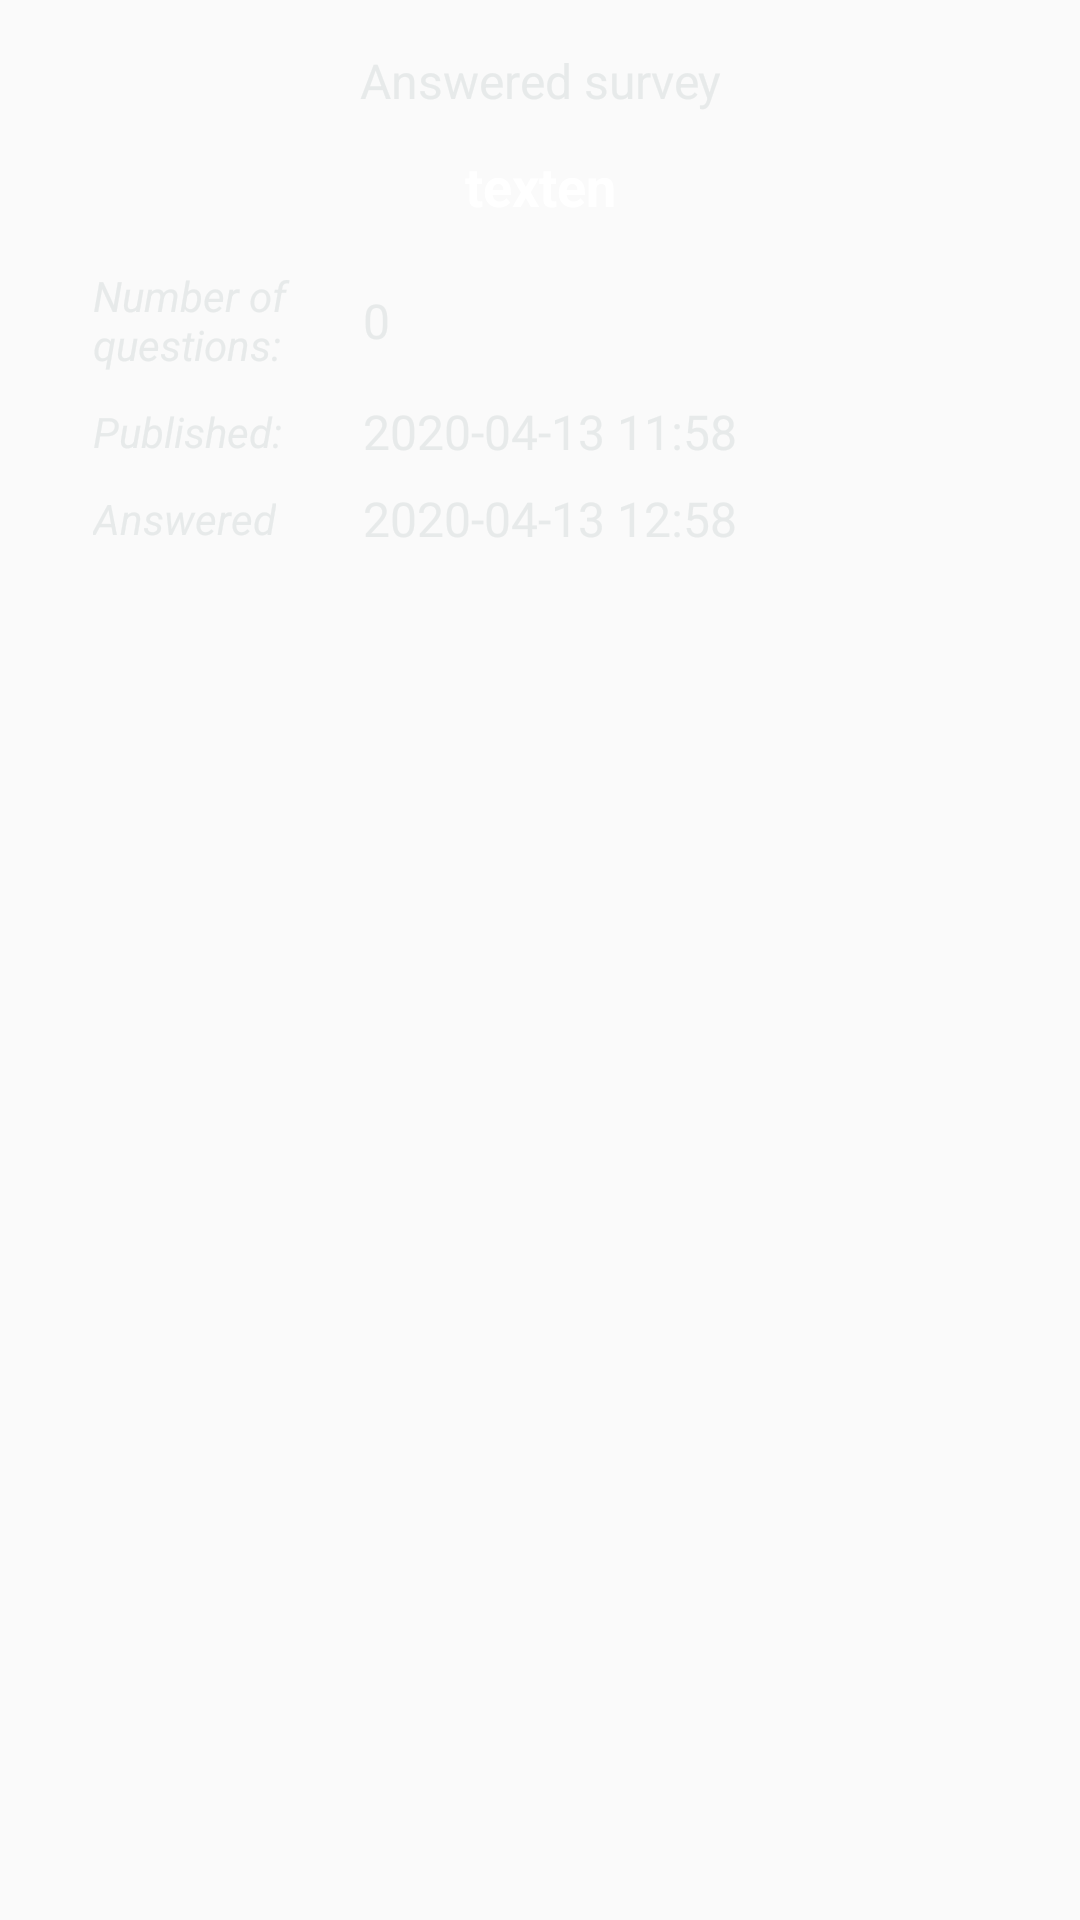

Reconstruct the res/layout file that produces this screen, plus the resources it refers to.
<!-- AndroidManifest.xml: application theme AppTheme -->
<!-- res/layout/overview_activity.xml -->
<?xml version="1.0" encoding="utf-8"?>
<layout xmlns:android="http://schemas.android.com/apk/res/android"
    xmlns:app="http://schemas.android.com/apk/res-auto"
    xmlns:tools="http://schemas.android.com/tools">

<androidx.constraintlayout.widget.ConstraintLayout
    android:layout_width="match_parent"
    android:layout_height="match_parent"
    tools:context=".screen.overview.OverviewActivity">

    <ScrollView
        android:id="@+id/overviewQuestionScrollview"
        android:layout_width="0dp"
        android:layout_height="0dp"
        app:layout_constraintBottom_toBottomOf="parent"
        app:layout_constraintEnd_toEndOf="parent"
        app:layout_constraintStart_toStartOf="parent"
        app:layout_constraintTop_toBottomOf="@+id/constraintLayout">

        <LinearLayout
            android:id="@+id/overviewQuestionContainer"
            android:layout_width="match_parent"
            android:layout_height="wrap_content"
            android:background="@android:color/white"
            android:orientation="vertical" />

    </ScrollView>

    <androidx.constraintlayout.widget.ConstraintLayout
        android:id="@+id/constraintLayout"
        android:layout_width="0dp"
        android:layout_height="wrap_content"
        android:layout_marginStart="1dp"
        android:layout_marginTop="1dp"
        android:layout_marginEnd="1dp"
        android:background="@drawable/overview_top_background"
        app:layout_constraintEnd_toEndOf="parent"
        app:layout_constraintStart_toStartOf="parent"
        app:layout_constraintTop_toTopOf="parent">

        <TextView
            android:id="@+id/overviewTopTitleTextView"
            android:layout_width="0dp"
            android:layout_height="wrap_content"
            android:layout_marginStart="10dp"
            android:layout_marginTop="15dp"
            android:layout_marginEnd="10dp"
            android:text="@string/answeredSurvey"
            android:textAlignment="center"
            android:textColor="@color/lta_light_grey"
            android:textSize="16sp"
            app:layout_constraintEnd_toEndOf="parent"
            app:layout_constraintStart_toStartOf="parent"
            app:layout_constraintTop_toTopOf="parent" />

        <TextView
            android:id="@+id/overviewTopInfoTextView"
            android:layout_width="0dp"
            android:layout_height="wrap_content"
            android:layout_marginStart="15dp"
            android:layout_marginTop="12dp"
            android:layout_marginEnd="15dp"
            android:minLines="1"
            android:paddingBottom="3dp"
            android:text="texten"
            android:textAlignment="center"
            android:textColor="@android:color/white"
            android:textSize="18sp"
            android:textStyle="bold"
            app:layout_constraintEnd_toEndOf="parent"
            app:layout_constraintHorizontal_bias="0.0"
            app:layout_constraintStart_toStartOf="parent"
            app:layout_constraintTop_toBottomOf="@+id/overviewTopTitleTextView" />

        <ImageButton
            android:id="@+id/overviewTopOkButton"
            android:layout_width="35dp"
            android:layout_height="35dp"
            android:layout_marginStart="8dp"
            android:background="@android:color/transparent"
            android:elevation="5dp"
            android:scaleType="centerInside"
            android:src="@drawable/close_icon"
            android:text="Ok"
            android:textAllCaps="false"
            android:textColor="@color/lta_blue"
            android:textSize="21sp"
            app:layout_constraintBottom_toBottomOf="@+id/overviewTopTitleTextView"
            app:layout_constraintStart_toStartOf="parent"
            app:layout_constraintTop_toTopOf="@+id/overviewTopTitleTextView" />

        <TextView
            android:id="@+id/textView15"
            android:layout_width="90dp"
            android:layout_height="wrap_content"
            android:layout_marginStart="15dp"
            android:layout_marginTop="12dp"
            android:text="@string/numberOfQuestions"
            android:textColor="@color/lta_light_grey"
            android:textStyle="italic"
            app:layout_constraintStart_toStartOf="@+id/overviewTopInfoTextView"
            app:layout_constraintTop_toBottomOf="@+id/overviewTopInfoTextView" />

        <TextView
            android:id="@+id/overviewTopNumberOfQuestionTextView"
            android:layout_width="0dp"
            android:layout_height="wrap_content"
            android:text="0"
            android:textColor="@color/lta_light_grey"
            android:textSize="16sp"
            app:layout_constraintBottom_toBottomOf="@+id/textView15"
            app:layout_constraintEnd_toEndOf="parent"
            app:layout_constraintStart_toEndOf="@+id/textView15"
            app:layout_constraintTop_toTopOf="@+id/textView15" />

        <TextView
            android:id="@+id/overviewTopPublishedTextView"
            android:layout_width="0dp"
            android:layout_height="wrap_content"
            android:text="2020-04-13 11:58"
            android:textColor="@color/lta_light_grey"
            android:textSize="16sp"
            app:layout_constraintBottom_toBottomOf="@+id/textView17"
            app:layout_constraintEnd_toEndOf="parent"
            app:layout_constraintHorizontal_bias="0.0"
            app:layout_constraintStart_toEndOf="@+id/textView15"
            app:layout_constraintTop_toTopOf="@+id/textView17" />

        <TextView
            android:id="@+id/overviewTopExpiredTextView"
            android:layout_width="0dp"
            android:layout_height="wrap_content"
            android:text="2020-04-13 12:58"
            android:textColor="@color/lta_light_grey"
            android:textSize="16sp"
            app:layout_constraintBottom_toBottomOf="@+id/textView19"
            app:layout_constraintEnd_toEndOf="parent"
            app:layout_constraintHorizontal_bias="0.0"
            app:layout_constraintStart_toEndOf="@+id/textView15"
            app:layout_constraintTop_toTopOf="@+id/textView19" />

        <TextView
            android:id="@+id/textView17"
            android:layout_width="wrap_content"
            android:layout_height="wrap_content"
            android:layout_marginTop="10dp"
            android:text="@string/published"
            android:textColor="@color/lta_light_grey"
            android:textStyle="italic"
            app:layout_constraintStart_toStartOf="@+id/textView15"
            app:layout_constraintTop_toBottomOf="@+id/textView15" />

        <TextView
            android:id="@+id/textView19"
            android:layout_width="wrap_content"
            android:layout_height="wrap_content"
            android:layout_marginTop="10dp"
            android:layout_marginBottom="15dp"
            android:text="@string/answered"
            android:textColor="@color/lta_light_grey"
            android:textStyle="italic"
            app:layout_constraintBottom_toBottomOf="parent"
            app:layout_constraintStart_toStartOf="@+id/textView17"
            app:layout_constraintTop_toBottomOf="@+id/textView17" />

    </androidx.constraintlayout.widget.ConstraintLayout>

</androidx.constraintlayout.widget.ConstraintLayout>
</layout>
<!-- resources referenced by this layout -->
<resources>
  <color name="lta_blue">#516496</color>#
  <color name="lta_light_grey">#F8E6E9E9</color>
  <string name="answered">Answered</string>
  <string name="answeredSurvey">Answered survey</string>
  <string name="numberOfQuestions">Number of questions:</string>
  <string name="published">Published:</string>
  <style name="AppTheme" parent="Theme.AppCompat.Light.DarkActionBar">
          
          <item name="android:ambientShadowAlpha">0.2</item>
          <item name="android:spotShadowAlpha">0.4</item>
  
          <item name="colorPrimary">@color/colorPrimary</item>
          <item name="colorPrimaryDark">@color/colorPrimaryDark</item>
          <item name="colorAccent">@color/colorAccent</item>
      </style>
  <color name="colorPrimary">#008577</color>
  <color name="colorPrimaryDark">#516496</color>
  <color name="colorAccent">#516496</color>#
</resources>
